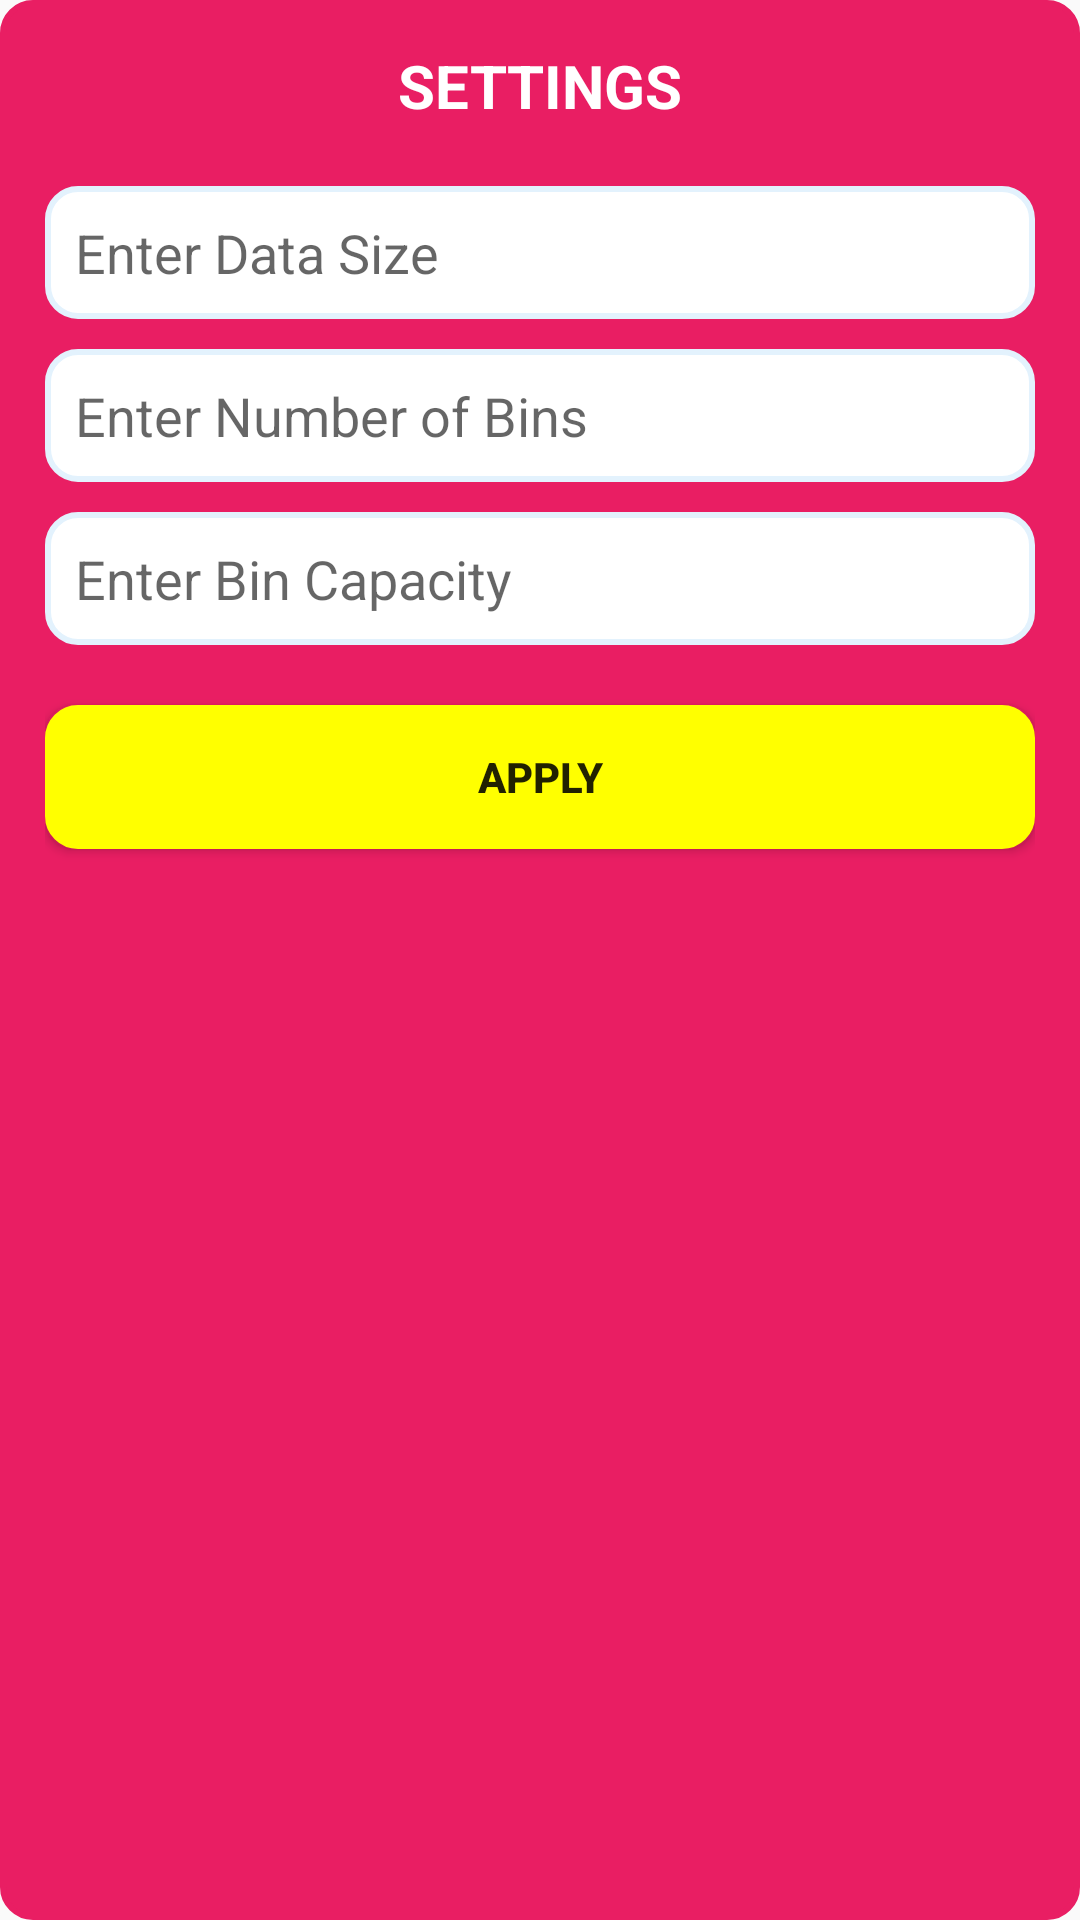

Produce the Android XML layout that renders to this screen, including the resource entries it uses.
<!-- AndroidManifest.xml: application theme AppTheme -->
<!-- res/layout/settings_layout_1.xml -->
<?xml version="1.0" encoding="utf-8"?>
<LinearLayout
    xmlns:android="http://schemas.android.com/apk/res/android" android:layout_width="match_parent"
    android:layout_height="wrap_content" android:orientation="vertical" android:background="@drawable/rounded_corners"
    android:padding="15dp" android:backgroundTint="#e91e63">

    <TextView
        android:layout_width="match_parent"
        android:layout_height="wrap_content"
        android:text="Settings"
        android:textAllCaps="true"
        android:textAlignment="center"
        android:textColor="#ffffff"
        android:textStyle="bold"
        android:textSize="20sp"/>

    <EditText
        android:layout_width="match_parent"
        android:layout_height="wrap_content"
        android:hint="Enter Data Size"
        android:layout_marginTop="20dp"
        android:padding="10dp"
        android:textColor="#000000"
        android:background="@drawable/rounded_corners"/>

    <EditText
        android:layout_width="match_parent"
        android:layout_height="wrap_content"
        android:layout_marginTop="10dp"
        android:hint="Enter Number of Bins"
        android:padding="10dp"
        android:textColor="#000000"
        android:background="@drawable/rounded_corners"/>

    <EditText
        android:layout_width="match_parent"
        android:layout_height="wrap_content"
        android:layout_marginTop="10dp"
        android:hint="Enter Bin Capacity"
        android:padding="10dp"
        android:textColor="#000000"
        android:background="@drawable/rounded_corners"/>

    <Button
        android:layout_width="match_parent"
        android:layout_height="wrap_content"
        android:layout_marginTop="20dp"
        android:text="Apply"
        android:textStyle="bold"
        android:background="@drawable/rounded_corners"
        android:backgroundTint="#ffff00"/>
</LinearLayout>
<!-- resources referenced by this layout -->
<resources>
  <!-- drawable rounded_corners (drawable) -->
  <?xml version="1.0" encoding="utf-8"?>
  <shape xmlns:android="http://schemas.android.com/apk/res/android" android:shape="rectangle">
      <solid android:color="#ffffff"/>
      <corners android:radius="10dp"/><stroke android:color="#e3f2fd" android:width="2dp"/>
  </shape>
  <style name="AppTheme" parent="Theme.AppCompat.Light.NoActionBar">
          
          <item name="colorPrimary">@color/colorPrimary</item>
          <item name="colorPrimaryDark">@color/colorPrimaryDark</item>
          <item name="colorAccent">@color/colorAccent</item>
      </style>
  <!-- not gathered from this repository: default colours our renderer supplied (Android Studio template values) -->
  <color name="colorPrimary">#FF6200EE</color>
  <color name="colorPrimaryDark">#FF3700B3</color>
  <color name="colorAccent">#FF03DAC5</color>
</resources>
